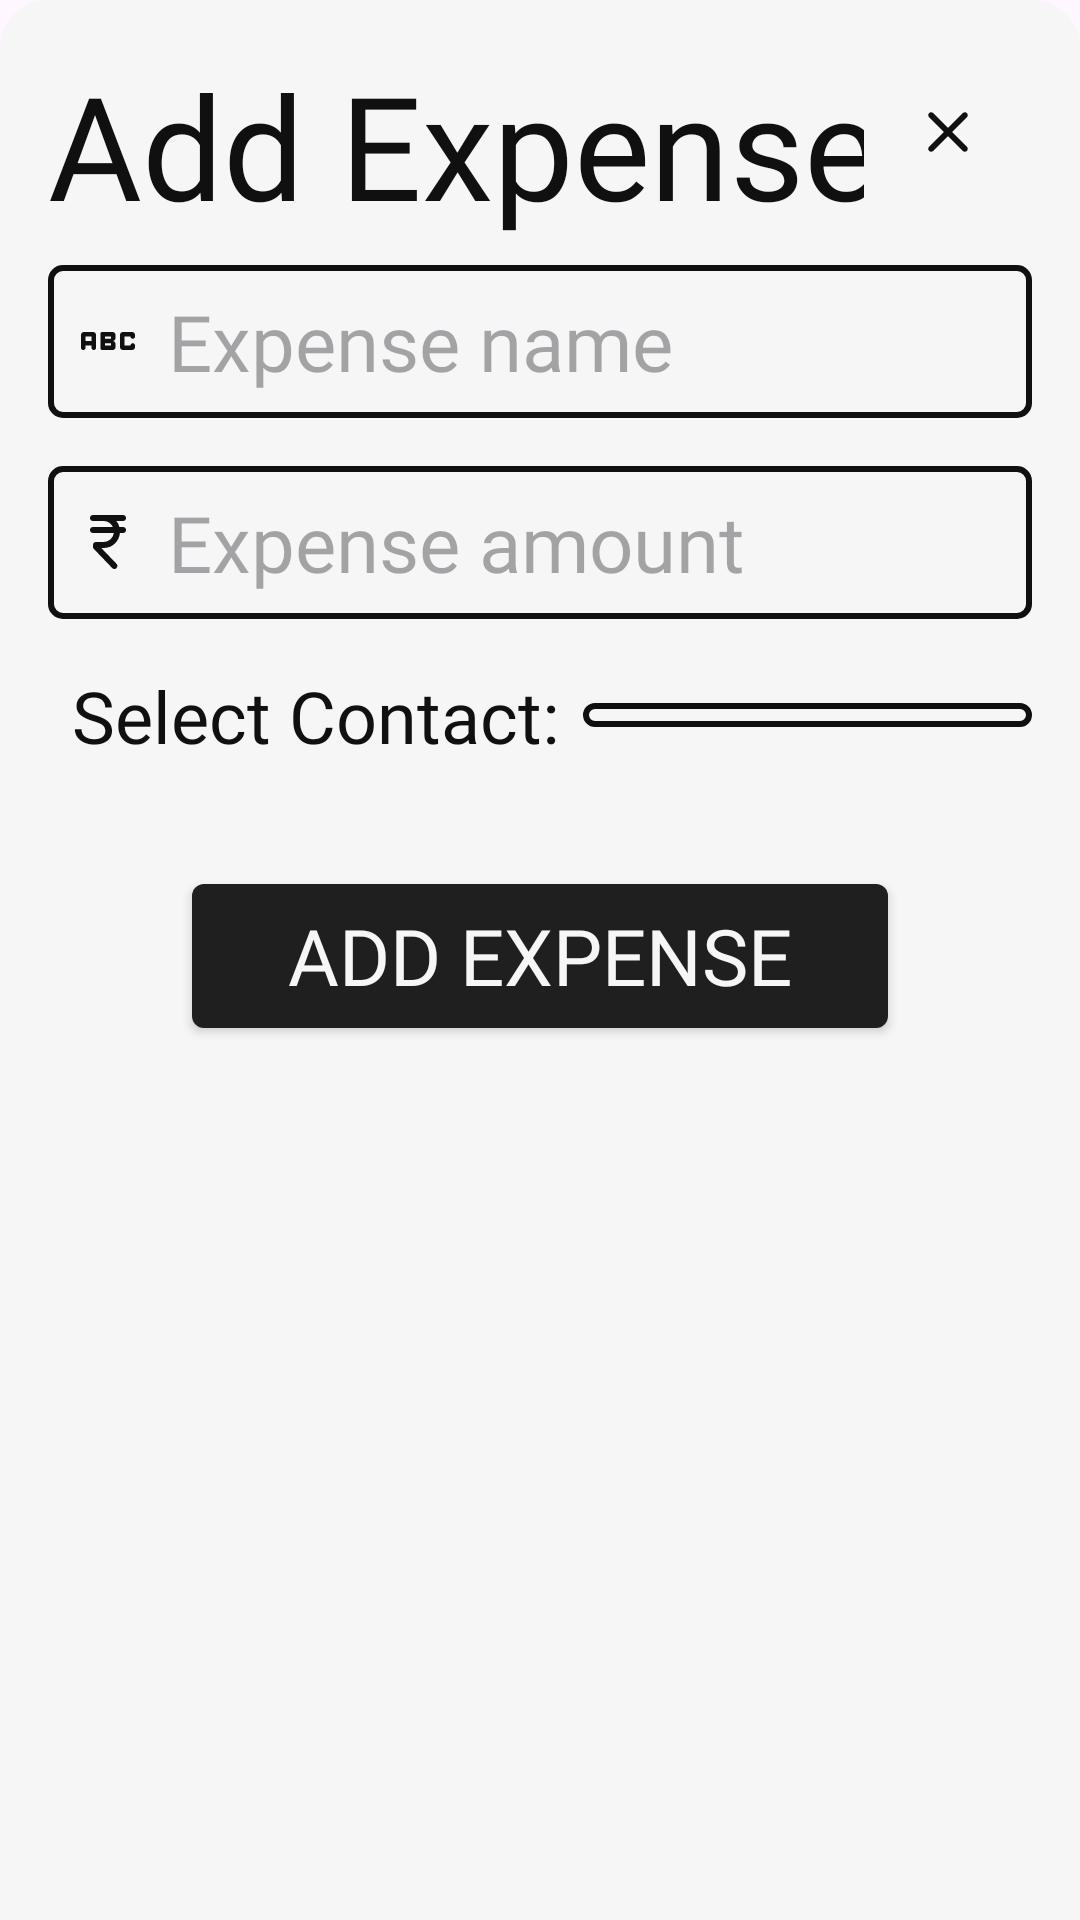

Produce the Android XML layout that renders to this screen, including the resource entries it uses.
<!-- AndroidManifest.xml: application theme Theme.ExTrack -->
<!-- res/layout/bottom_sheet_add_expense.xml -->
<?xml version="1.0" encoding="utf-8"?>
<ScrollView xmlns:android="http://schemas.android.com/apk/res/android"
    android:layout_width="match_parent"
    android:layout_height="wrap_content"
    xmlns:app="http://schemas.android.com/apk/res-auto"
    android:orientation="vertical"
    android:background="@drawable/bs_bg"
    android:padding="16dp">

    <LinearLayout
        android:layout_width="match_parent"
        android:layout_height="wrap_content"
        android:orientation="vertical"
        android:background="@color/bg"
        android:gravity="center"
        >

        <RelativeLayout
            android:layout_width="match_parent"
            android:layout_height="wrap_content">

            <TextView
                android:layout_width="wrap_content"
                android:layout_height="wrap_content"
                app:backgroundTint="@color/off_fg"
                android:text="Add Expense"
                android:textColor="@color/fg"
                android:textSize="48sp"
                android:fontFamily="@font/dongle_bold"
                android:layout_alignParentLeft="true"
                />

            <ImageButton
                android:id="@+id/ib_bs_add_expense_close"
                android:layout_width="wrap_content"
                android:layout_height="wrap_content"
                android:foreground="?attr/selectableItemBackgroundBorderless"
                android:src="@drawable/ic_close"
                android:background="@color/bg"
                android:padding="16dp"
                android:layout_alignParentRight="true"
                />

        </RelativeLayout>

        <EditText
            android:id="@+id/et_expense_name"
            android:layout_width="match_parent"
            android:layout_height="wrap_content"
            android:layout_marginVertical="8dp"
            android:background="@drawable/et_bg"
            android:drawableLeft="@drawable/ic_abc"
            android:drawablePadding="8dp"
            android:hint="Expense name"
            android:inputType="textCapWords"
            android:padding="8dp"
            android:textSize="26sp" />
        <EditText
            android:id="@+id/et_expense_amount"
            android:layout_width="match_parent"
            android:layout_height="wrap_content"
            android:layout_marginVertical="8dp"
            android:background="@drawable/et_bg"
            android:drawableLeft="@drawable/ic_rupee"
            android:drawablePadding="8dp"
            android:hint="Expense amount"
            android:inputType="numberDecimal"
            android:padding="8dp"
            android:textSize="26sp" />
        <LinearLayout
            android:layout_width="match_parent"
            android:layout_height="wrap_content"
            android:orientation="horizontal"
            android:layout_marginVertical="8dp"
            android:gravity="center_vertical">

            <TextView
                android:layout_width="wrap_content"
                android:layout_height="wrap_content"
                app:backgroundTint="@color/off_fg"
                android:text="Select Contact:"
                android:textColor="@color/fg"
                android:textSize="24sp"
                android:fontFamily="@font/dongle_bold"
                android:layout_alignParentLeft="true"
                android:layout_marginHorizontal="8dp"
                />
            <Spinner
                android:id="@+id/sp_contacts"
                android:layout_width="match_parent"
                android:layout_height="wrap_content"
                android:padding="4dp"
                android:background="@drawable/et_bg"
                />

        </LinearLayout>

        <androidx.recyclerview.widget.RecyclerView
            android:id="@+id/rv_expense_contacts"
            android:layout_width="match_parent"
            android:layout_height="wrap_content"/>

        <CheckBox
            android:id="@+id/cb_split_equally"
            android:layout_width="match_parent"
            android:layout_height="wrap_content"
            android:text="Split equally"
            android:textSize="24sp"
            android:gravity="center_vertical"
            android:layout_marginVertical="4dp"
            android:visibility="gone"
            app:buttonTint="@color/fg"/>

        <Button
            android:id="@+id/btn_add_expense"
            android:layout_width="match_parent"
            android:layout_height="wrap_content"
            android:background="@drawable/btn_bg"
            app:backgroundTint="@color/off_fg"
            android:text="Add Expense"
            android:textColor="@color/bg"
            android:textSize="26sp"
            android:layout_marginVertical="32dp"
            android:layout_marginHorizontal="48dp"
            />

    </LinearLayout>

</ScrollView>
<!-- resources referenced by this layout -->
<resources>
  <color name="bg">#F6F6F6</color>
  <color name="fg">#101010</color>
  <color name="off_fg">#1F1F1F</color>
  <!-- drawable bs_bg (drawable) -->
  <?xml version="1.0" encoding="utf-8"?>
  <shape xmlns:android="http://schemas.android.com/apk/res/android" android:shape="rectangle">
  
      <corners
          android:topLeftRadius="16dp"
          android:topRightRadius="16dp"
          />
      <solid
          android:color="@color/bg"/>
  
  </shape>
  <!-- drawable btn_bg (drawable) -->
  <?xml version="1.0" encoding="utf-8"?>
  <ripple xmlns:android="http://schemas.android.com/apk/res/android" android:color="@color/black">
  
      <item android:id="@+id/btn_ripple">
          <shape android:shape="rectangle">
              <corners
                  android:radius="4dp"
                  />
              <solid
                  android:color="@color/fg"/>
          </shape>
      </item>
  
  </ripple>
  <!-- drawable et_bg (drawable) -->
  <?xml version="1.0" encoding="utf-8"?>
  <shape xmlns:android="http://schemas.android.com/apk/res/android" android:shape="rectangle">
  
      <corners
          android:radius="4dp"
          />
      <stroke
          android:width="2dp"
          android:color="@color/fg"/>
  
  </shape>
  <!-- drawable ic_close (drawable) -->
  <vector xmlns:android="http://schemas.android.com/apk/res/android"
      android:width="24dp"
      android:height="24dp"
      android:viewportWidth="960"
      android:viewportHeight="960"
      android:tint="@color/fg">
    <path
        android:fillColor="@android:color/white"
        android:pathData="M480,536L284,732Q273,743 256,743Q239,743 228,732Q217,721 217,704Q217,687 228,676L424,480L228,284Q217,273 217,256Q217,239 228,228Q239,217 256,217Q273,217 284,228L480,424L676,228Q687,217 704,217Q721,217 732,228Q743,239 743,256Q743,273 732,284L536,480L732,676Q743,687 743,704Q743,721 732,732Q721,743 704,743Q687,743 676,732L480,536Z"/>
  </vector>
  <!-- drawable ic_rupee (drawable) -->
  <vector xmlns:android="http://schemas.android.com/apk/res/android"
      android:width="24dp"
      android:height="24dp"
      android:viewportWidth="960"
      android:viewportHeight="960"
      android:tint="@color/fg">
    <path
        android:fillColor="@android:color/white"
        android:pathData="M537,828L291,572Q286,567 283,559.5Q280,552 280,544L280,520Q280,503 291.5,491.5Q303,480 320,480L420,480Q473,480 511.5,445.5Q550,411 558,360L280,360Q263,360 251.5,348.5Q240,337 240,320Q240,303 251.5,291.5Q263,280 280,280L546,280Q529,245 495.5,222.5Q462,200 420,200L280,200Q263,200 251.5,188.5Q240,177 240,160Q240,143 251.5,131.5Q263,120 280,120L680,120Q697,120 708.5,131.5Q720,143 720,160Q720,177 708.5,188.5Q697,200 680,200L590,200Q604,217 615,237Q626,257 632,280L680,280Q697,280 708.5,291.5Q720,303 720,320Q720,337 708.5,348.5Q697,360 680,360L639,360Q631,445 569,502.5Q507,560 420,560L391,560L595,772Q613,791 602.5,815.5Q592,840 566,840Q558,840 550.5,837Q543,834 537,828Z"/>
  </vector>
  <style name="Theme.ExTrack" parent="Base.Theme.ExTrack" />
  <color name="black">#FF000000</color>
  <style name="Base.Theme.ExTrack" parent="Theme.Material3.DayNight.NoActionBar">
          <item name="fontFamily">@font/dongle_regular</item>
          <item name="android:statusBarColor">@color/bg</item>
          <item name="android:windowLightStatusBar">true</item>
          <item name="android:navigationBarColor">@color/off_bg</item>
          <item name="colorSecondaryContainer">@color/nav_bg</item>
          <item name="colorOnSecondaryContainer">@color/off_bg</item>
      </style>
  <color name="off_bg">#EDEDED</color>
  <color name="nav_bg">#991D1D1D</color>
</resources>
